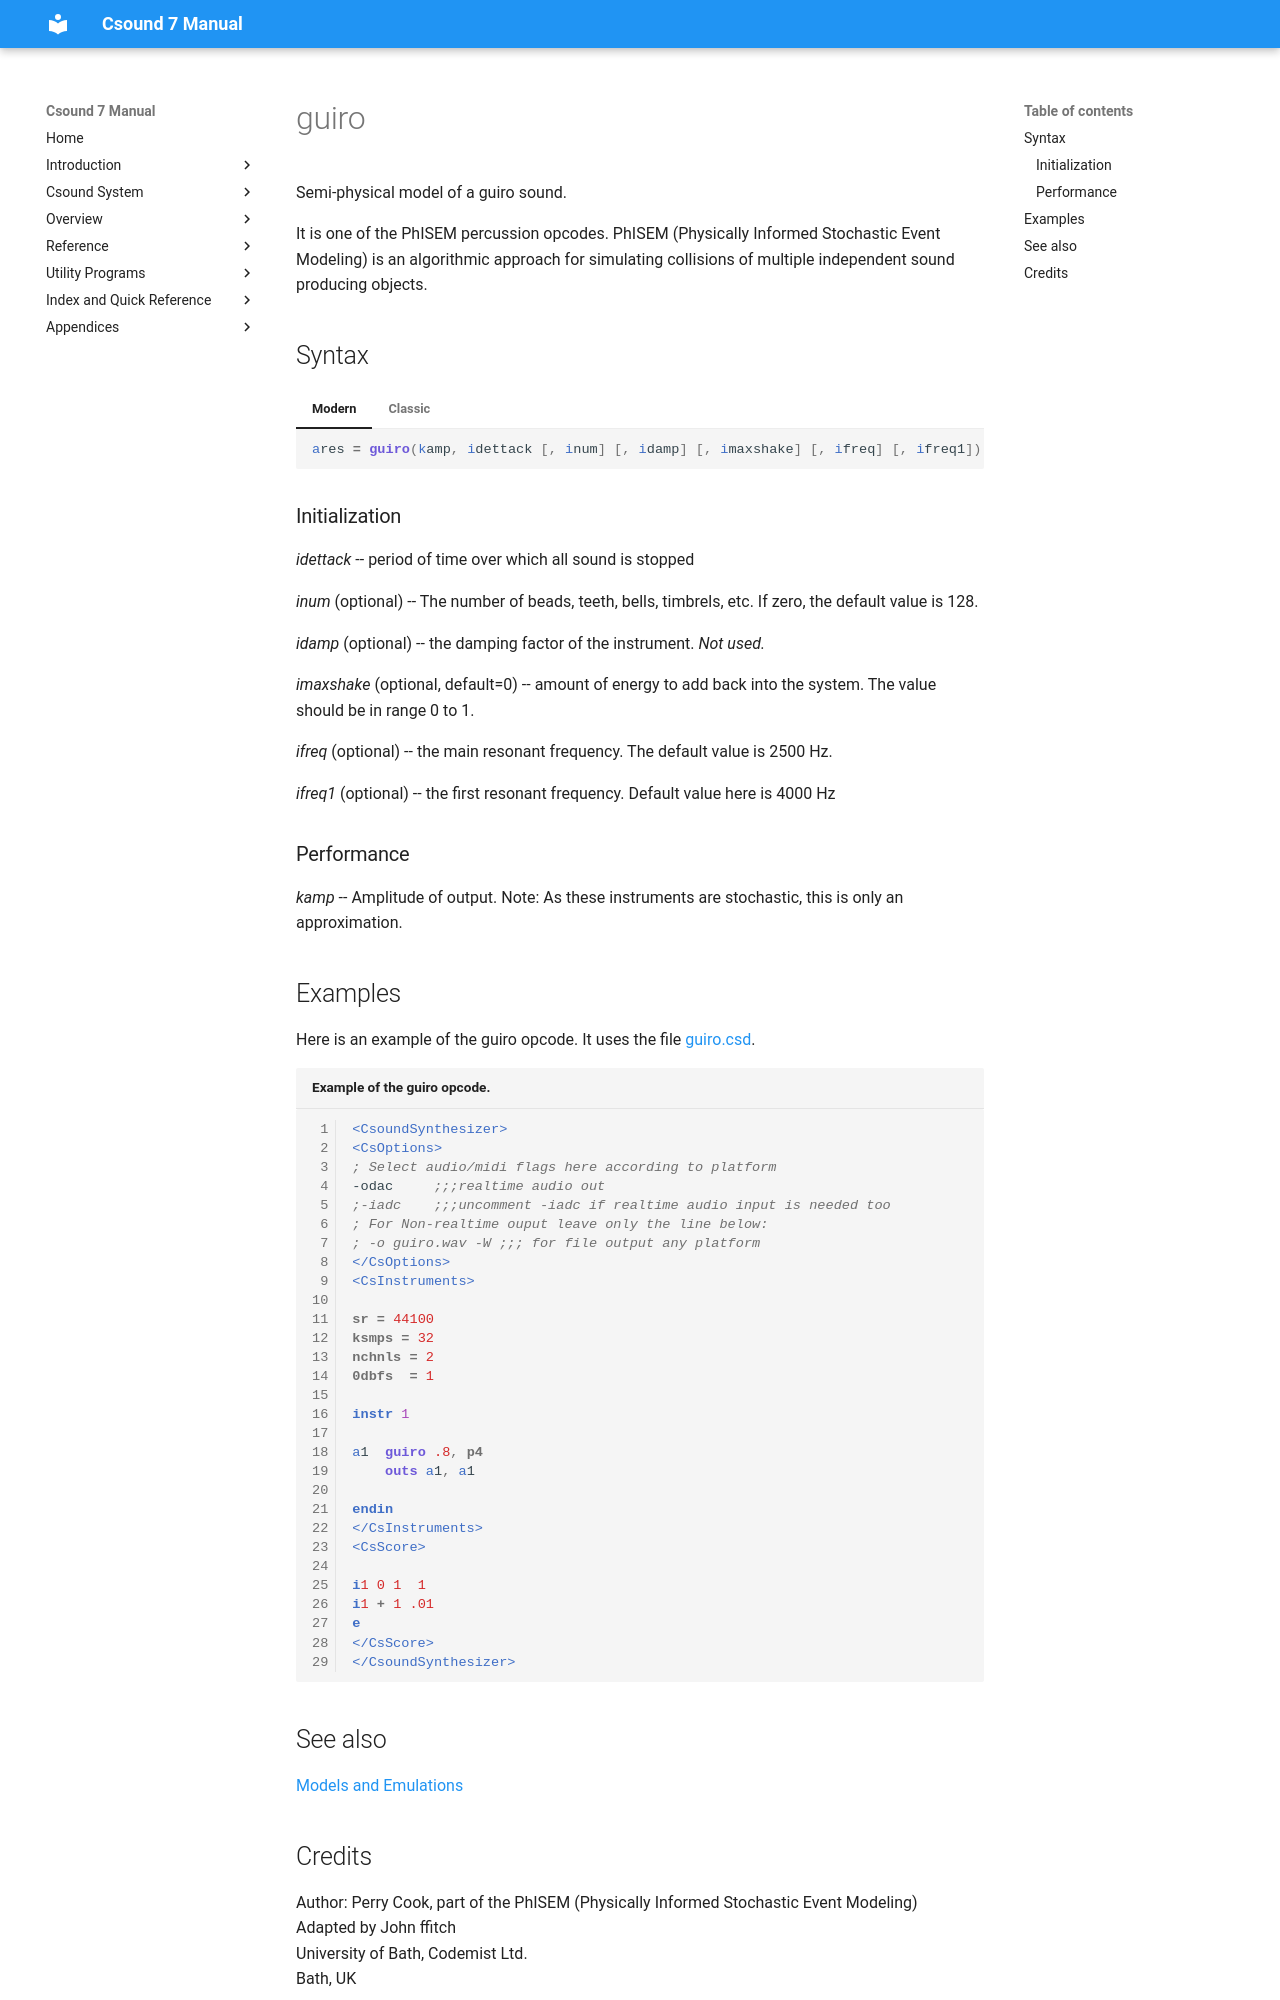

repository: csound/manual · page: opcodes/guiro/index.html · generator: mkdocs

<!--
id:guiro
category:Signal Generators:Models and Emulations
-->
# guiro
Semi-physical model of a guiro sound.

It is one of the PhISEM percussion opcodes. PhISEM (Physically Informed Stochastic Event Modeling) is an algorithmic approach for simulating collisions of multiple independent sound producing objects.

## Syntax
=== "Modern"
    ``` csound-orc
    ares = guiro(kamp, idettack [, inum] [, idamp] [, imaxshake] [, ifreq] [, ifreq1])
    ```

=== "Classic"
    ``` csound-orc
    ares guiro kamp, idettack [, inum] [, idamp] [, imaxshake] [, ifreq] [, ifreq1]
    ```

### Initialization

_idettack_ -- period of time over which all sound is stopped

_inum_ (optional) -- The number of beads, teeth, bells, timbrels, etc.  If zero, the default value is 128.

_idamp_ (optional) -- the damping factor of the instrument. _Not used._

_imaxshake_ (optional, default=0) -- amount of energy to add back into the system. The value should be in range 0 to 1.

_ifreq_ (optional) -- the main resonant frequency. The default value is 2500 Hz.

_ifreq1_ (optional) -- the first resonant frequency. Default value here is 4000 Hz

### Performance

_kamp_ -- Amplitude of output.  Note: As these instruments are stochastic, this is only an approximation.

## Examples

Here is an example of the guiro opcode. It uses the file [guiro.csd](../examples/guiro.csd).

``` csound-csd title="Example of the guiro opcode." linenums="1"
--8<-- "examples/guiro.csd"
```

## See also

[Models and Emulations](../siggen/models.md)
